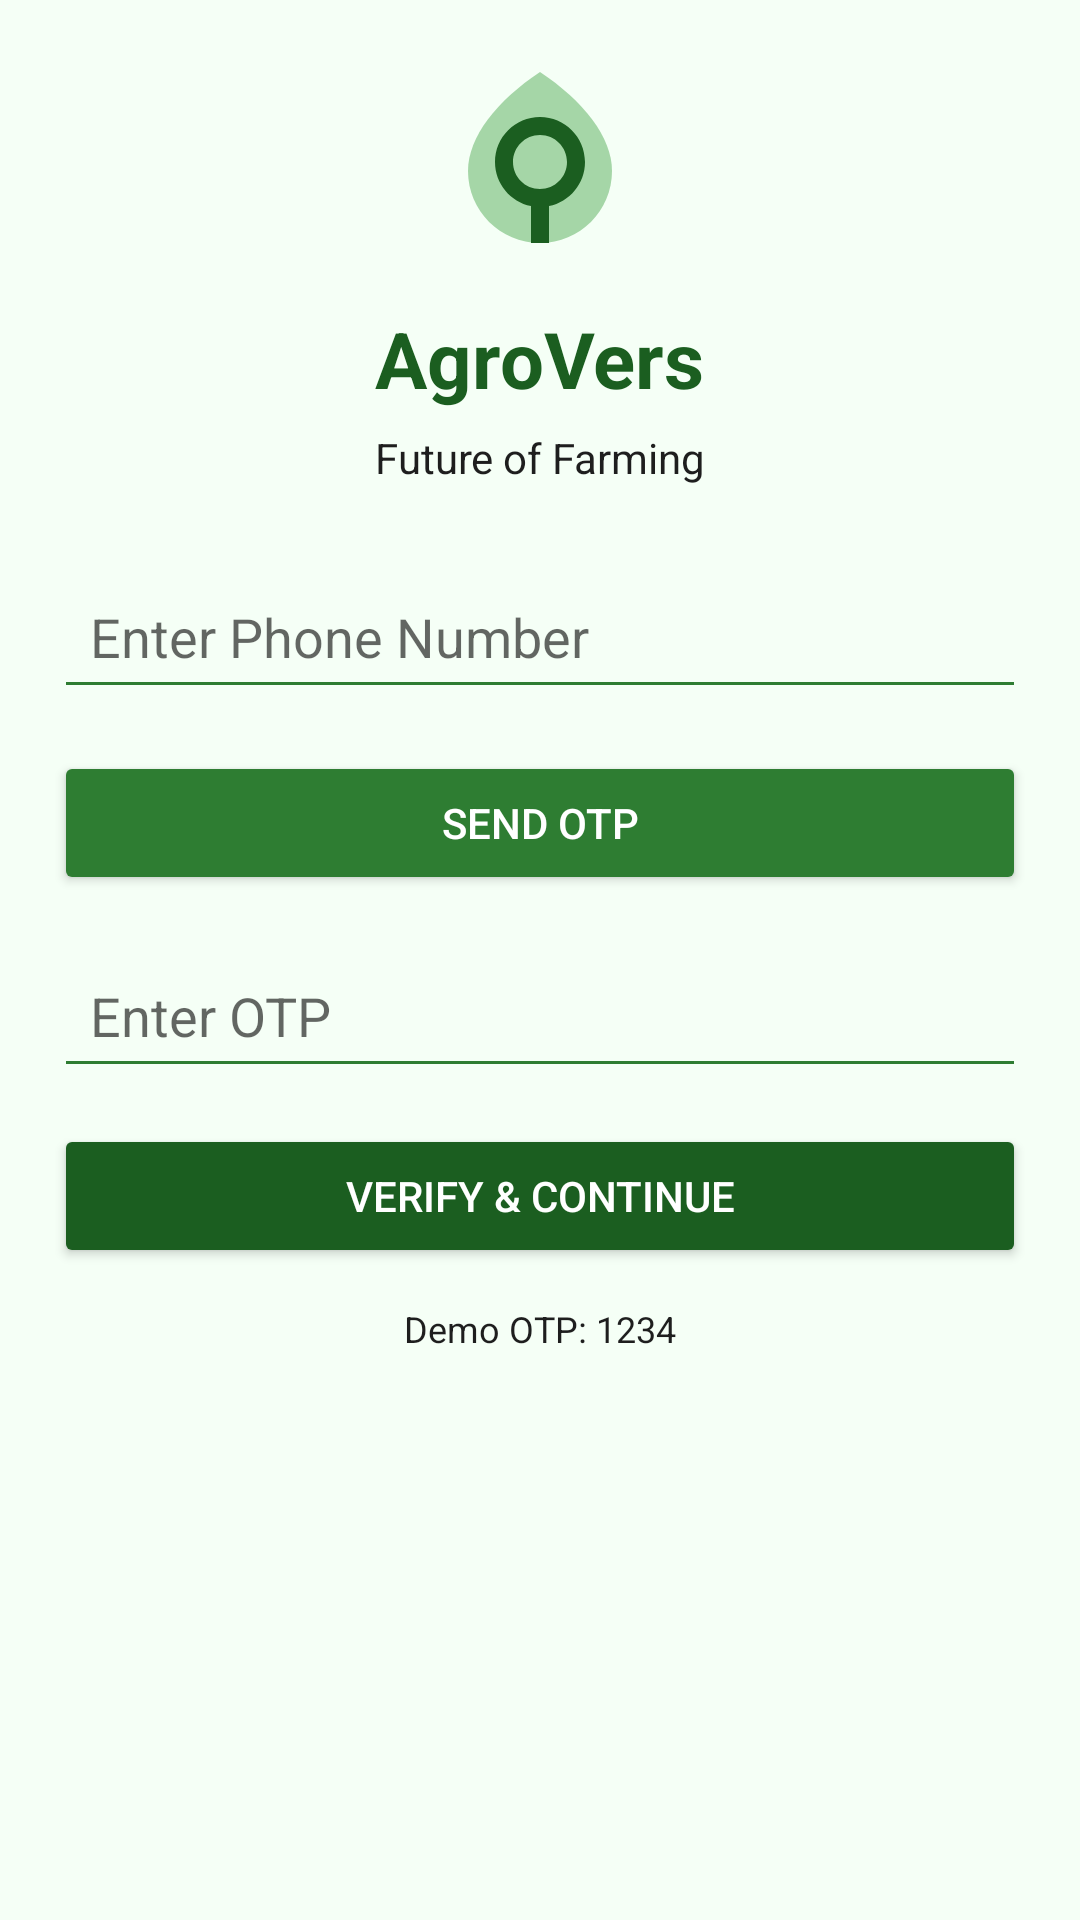

Layout XML and referenced resources for this Android screen:
<!-- AndroidManifest.xml: application theme Theme.AgroVers -->
<!-- res/layout/activity_login.xml -->
<?xml version="1.0" encoding="utf-8"?>
<androidx.constraintlayout.widget.ConstraintLayout xmlns:android="http://schemas.android.com/apk/res/android"
    xmlns:app="http://schemas.android.com/apk/res-auto"
    android:layout_width="match_parent"
    android:layout_height="match_parent"
    android:padding="18dp">

    <ImageView
        android:id="@+id/ivLogo"
        android:layout_width="72dp"
        android:layout_height="72dp"
        android:contentDescription="@null"
        android:src="@drawable/ic_app_icon"
        app:layout_constraintEnd_toEndOf="parent"
        app:layout_constraintStart_toStartOf="parent"
        app:layout_constraintTop_toTopOf="parent" />

    <TextView
        android:id="@+id/tvAppTitle"
        android:layout_width="wrap_content"
        android:layout_height="wrap_content"
        android:layout_marginTop="12dp"
        android:text="AgroVers"
        android:textColor="@color/agro_green_dark"
        android:textSize="26sp"
        android:textStyle="bold"
        app:layout_constraintEnd_toEndOf="parent"
        app:layout_constraintStart_toStartOf="parent"
        app:layout_constraintTop_toBottomOf="@id/ivLogo" />

    <TextView
        android:id="@+id/tvSubtitle"
        android:layout_width="wrap_content"
        android:layout_height="wrap_content"
        android:layout_marginTop="6dp"
        android:text="Future of Farming"
        android:textColor="@color/agro_text"
        android:textSize="14sp"
        app:layout_constraintEnd_toEndOf="parent"
        app:layout_constraintStart_toStartOf="parent"
        app:layout_constraintTop_toBottomOf="@id/tvAppTitle" />

    <EditText
        android:id="@+id/etPhone"
        android:layout_width="0dp"
        android:layout_height="wrap_content"
        android:layout_marginTop="26dp"
        android:backgroundTint="@color/agro_green"
        android:hint="Enter Phone Number"
        android:inputType="phone"
        android:padding="12dp"
        app:layout_constraintEnd_toEndOf="parent"
        app:layout_constraintStart_toStartOf="parent"
        app:layout_constraintTop_toBottomOf="@id/tvSubtitle" />

    <Button
        android:id="@+id/btnSendOtp"
        android:layout_width="0dp"
        android:layout_height="wrap_content"
        android:layout_marginTop="14dp"
        android:backgroundTint="@color/agro_green"
        android:text="Send OTP"
        android:textColor="@color/white"
        app:layout_constraintEnd_toEndOf="parent"
        app:layout_constraintStart_toStartOf="parent"
        app:layout_constraintTop_toBottomOf="@id/etPhone" />

    <LinearLayout
        android:id="@+id/otpSection"
        android:layout_width="0dp"
        android:layout_height="wrap_content"
        android:layout_marginTop="16dp"
        android:orientation="vertical"
        app:layout_constraintEnd_toEndOf="parent"
        app:layout_constraintStart_toStartOf="parent"
        app:layout_constraintTop_toBottomOf="@id/btnSendOtp">

        <EditText
            android:id="@+id/etOtp"
            android:layout_width="match_parent"
            android:layout_height="wrap_content"
            android:backgroundTint="@color/agro_green"
            android:hint="Enter OTP"
            android:inputType="numberPassword"
            android:maxLength="4"
            android:padding="12dp" />

        <Button
            android:id="@+id/btnVerifyOtp"
            android:layout_width="match_parent"
            android:layout_height="wrap_content"
            android:layout_marginTop="12dp"
            android:backgroundTint="@color/agro_green_dark"
            android:text="Verify &amp; Continue"
            android:textColor="@color/white" />
    </LinearLayout>

    <TextView
        android:id="@+id/tvHint"
        android:layout_width="wrap_content"
        android:layout_height="wrap_content"
        android:layout_marginTop="12dp"
        android:text="Demo OTP: 1234"
        android:textColor="@color/agro_text"
        android:textSize="12sp"
        app:layout_constraintEnd_toEndOf="parent"
        app:layout_constraintStart_toStartOf="parent"
        app:layout_constraintTop_toBottomOf="@id/otpSection" />

</androidx.constraintlayout.widget.ConstraintLayout>
<!-- resources referenced by this layout -->
<resources>
  <color name="agro_green">#2E7D32</color>
  <color name="agro_green_dark">#1B5E20</color>
  <color name="agro_text">#1E1E1E</color>
  <color name="white">#FFFFFF</color>
  <!-- drawable ic_app_icon (drawable) -->
  <?xml version="1.0" encoding="utf-8"?>
  <vector xmlns:android="http://schemas.android.com/apk/res/android"
      android:width="48dp"
      android:height="48dp"
      android:viewportWidth="24"
      android:viewportHeight="24">
      <path
          android:fillColor="@color/agro_green_light"
          android:pathData="M12,2C7.2,5.2 4,9.2 4,13c0,4.42 3.58,8 8,8s8,-3.58 8,-8c0,-3.8 -3.2,-7.8 -8,-11z" />
      <path
          android:fillColor="@color/agro_green_dark"
          android:pathData="M12,7c-2.76,0 -5,2.24 -5,5 0,2.41 1.71,4.43 4,4.9V21h2v-4.1c2.29,-0.47 4,-2.49 4,-4.9 0,-2.76 -2.24,-5 -5,-5zm0,8c-1.66,0 -3,-1.34 -3,-3s1.34,-3 3,-3 3,1.34 3,3 -1.34,3 -3,3z" />
  </vector>
  <style name="Theme.AgroVers" parent="Theme.MaterialComponents.DayNight.NoActionBar">
          <item name="colorPrimary">@color/agro_green</item>
          <item name="colorPrimaryVariant">@color/agro_green_dark</item>
          <item name="colorSecondary">@color/agro_green_light</item>
          <item name="android:statusBarColor">@color/agro_green_dark</item>
          <item name="android:windowBackground">@color/agro_bg</item>
          <item name="android:navigationBarColor" tools:targetApi="l">@color/white</item>
      </style>
  <color name="agro_green_light">#A5D6A7</color>
  <color name="agro_bg">#F5FFF6</color>
</resources>
